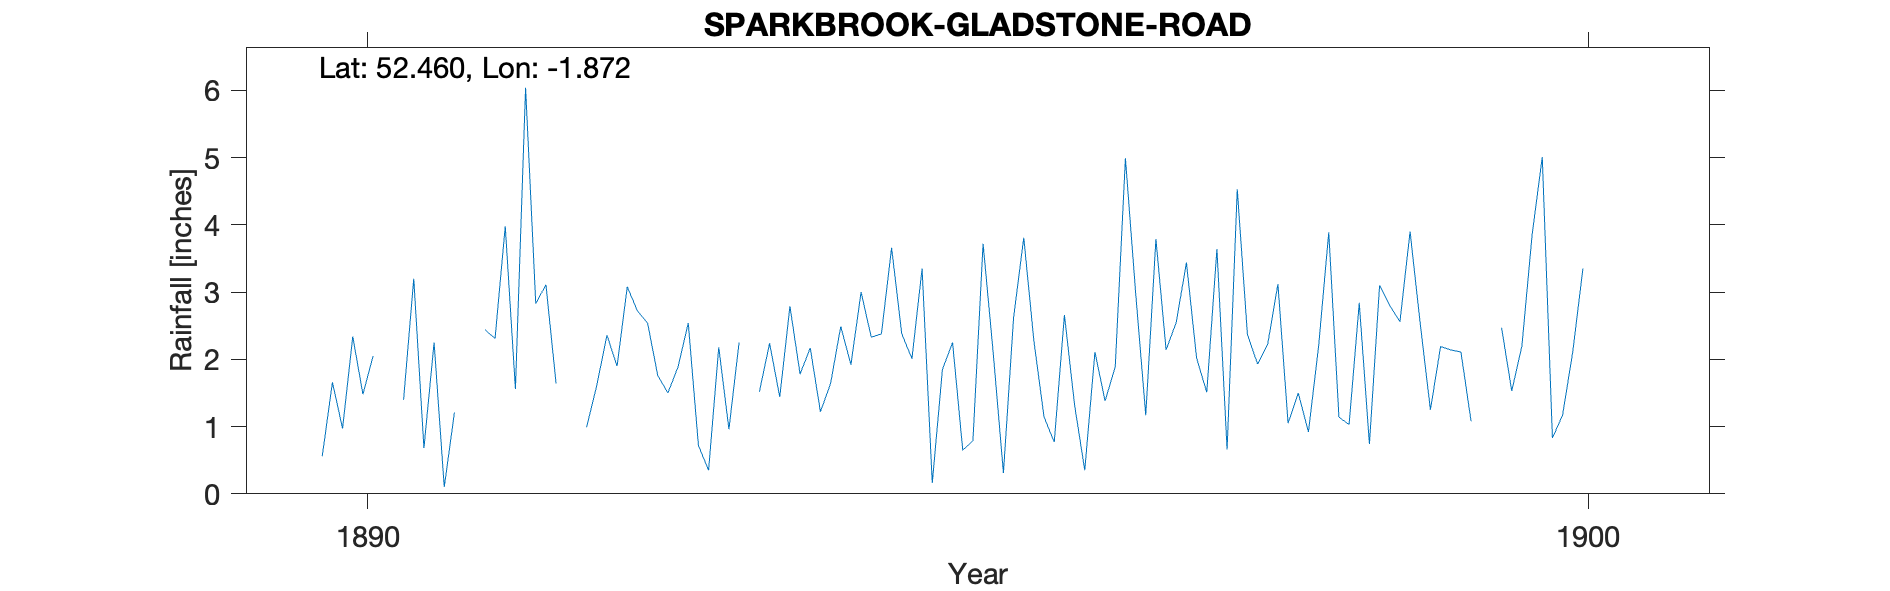

The data file committed next to this chart (first rows):
SPARKBROOK GLADSTONE ROAD GRANTHAM ROAD, , , , , , , , , , , , , , , , , , , , 
Grid ref, SP088847, Long, -1.872, Lat, 52.46, Elevation, 414, ft, , , , , , , , , , , , 
Station no, RR6127, , , , , , , , , , , , , , , , , , , 
, 1890, 1891, 1892, 1893, 1894, 1895, 1896, 1897, 1898, 1899, 1900, 1901, 1902, 1903, 1904, 1905, 1906, 1907, 1908, 1909
January, , 2.25, 1.64, 1.89, 1.78, 3.35, 1.14, 2.14, 1.05, 3.9, 3.85, , , , , , , , , 
February, 0.56, 0.1, -999, 2.54, 2.17, 0.16, 0.77, 2.55, 1.5, 2.53, 5.01, , , , , , , , , 
March, 1.66, 1.21, -999, 0.72, 1.22, 1.85, 2.66, 3.44, 0.92, 1.25, 0.83, , , , , , , , , 
April, 0.97, -999, 0.99, 0.35, 1.64, 2.25, 1.32, 2.02, 2.19, 2.19, 1.17, , , , , , , , , 
May, 2.34, -999, 1.61, 2.18, 2.49, 0.65, 0.35, 1.51, 3.89, 2.14, 2.11, , , , , , , , , 
June, 1.48, 2.44, 2.36, 0.96, 1.92, 0.79, 2.11, 3.64, 1.14, 2.11, 3.35, , , , , , , , , 
July, 2.05, 2.31, 1.9, 2.25, 3, 3.72, 1.38, 0.66, 1.03, 1.08, , , , , , , , , , 
August, -999, 3.98, 3.08, , 2.33, 2.09, 1.89, 4.53, 2.84, -999, , , , , , , , , , 
September, -999, 1.56, 2.72, 1.52, 2.38, 0.31, 4.99, 2.37, 0.74, -999, , , , , , , , , , 
October, 1.4, 6.04, 2.54, 2.24, 3.66, 2.62, 3, 1.93, 3.1, 2.47, , , , , , , , , , 
November, 3.2, 2.83, 1.76, 1.44, 2.38, 3.81, 1.17, 2.23, 2.8, 1.53, , , , , , , , , , 
December, 0.68, 3.11, 1.5, 2.79, 2.01, 2.27, 3.79, 3.12, 2.56, 2.2, , , , , , , , , , 
Total, , 31.51, 22.07, , 26.98, , 24.57, 30.14, 23.76, 26.31, , , , , , , , , , 
1890 Aug-Sept bracketed, , , , , , , , , , , , , , , , , , , , 
1891 April-May bracketed, , , , , , , , , , , , , , , , , , , , 
1892 Feb-Mar bracketed, , , , , , , , , , , , , , , , , , , , 
1895 Oct 1st gauge moved 200 yards NE to…, , , , , , , , , , , , , , , , , , , , 
1899 Aug-Sept bracketed, , , , , , , , , , , , , , , , , , , , 
1900 values hand written on TYRain_1890-…, , , , , , , , , , , , , , , , , , , , 
